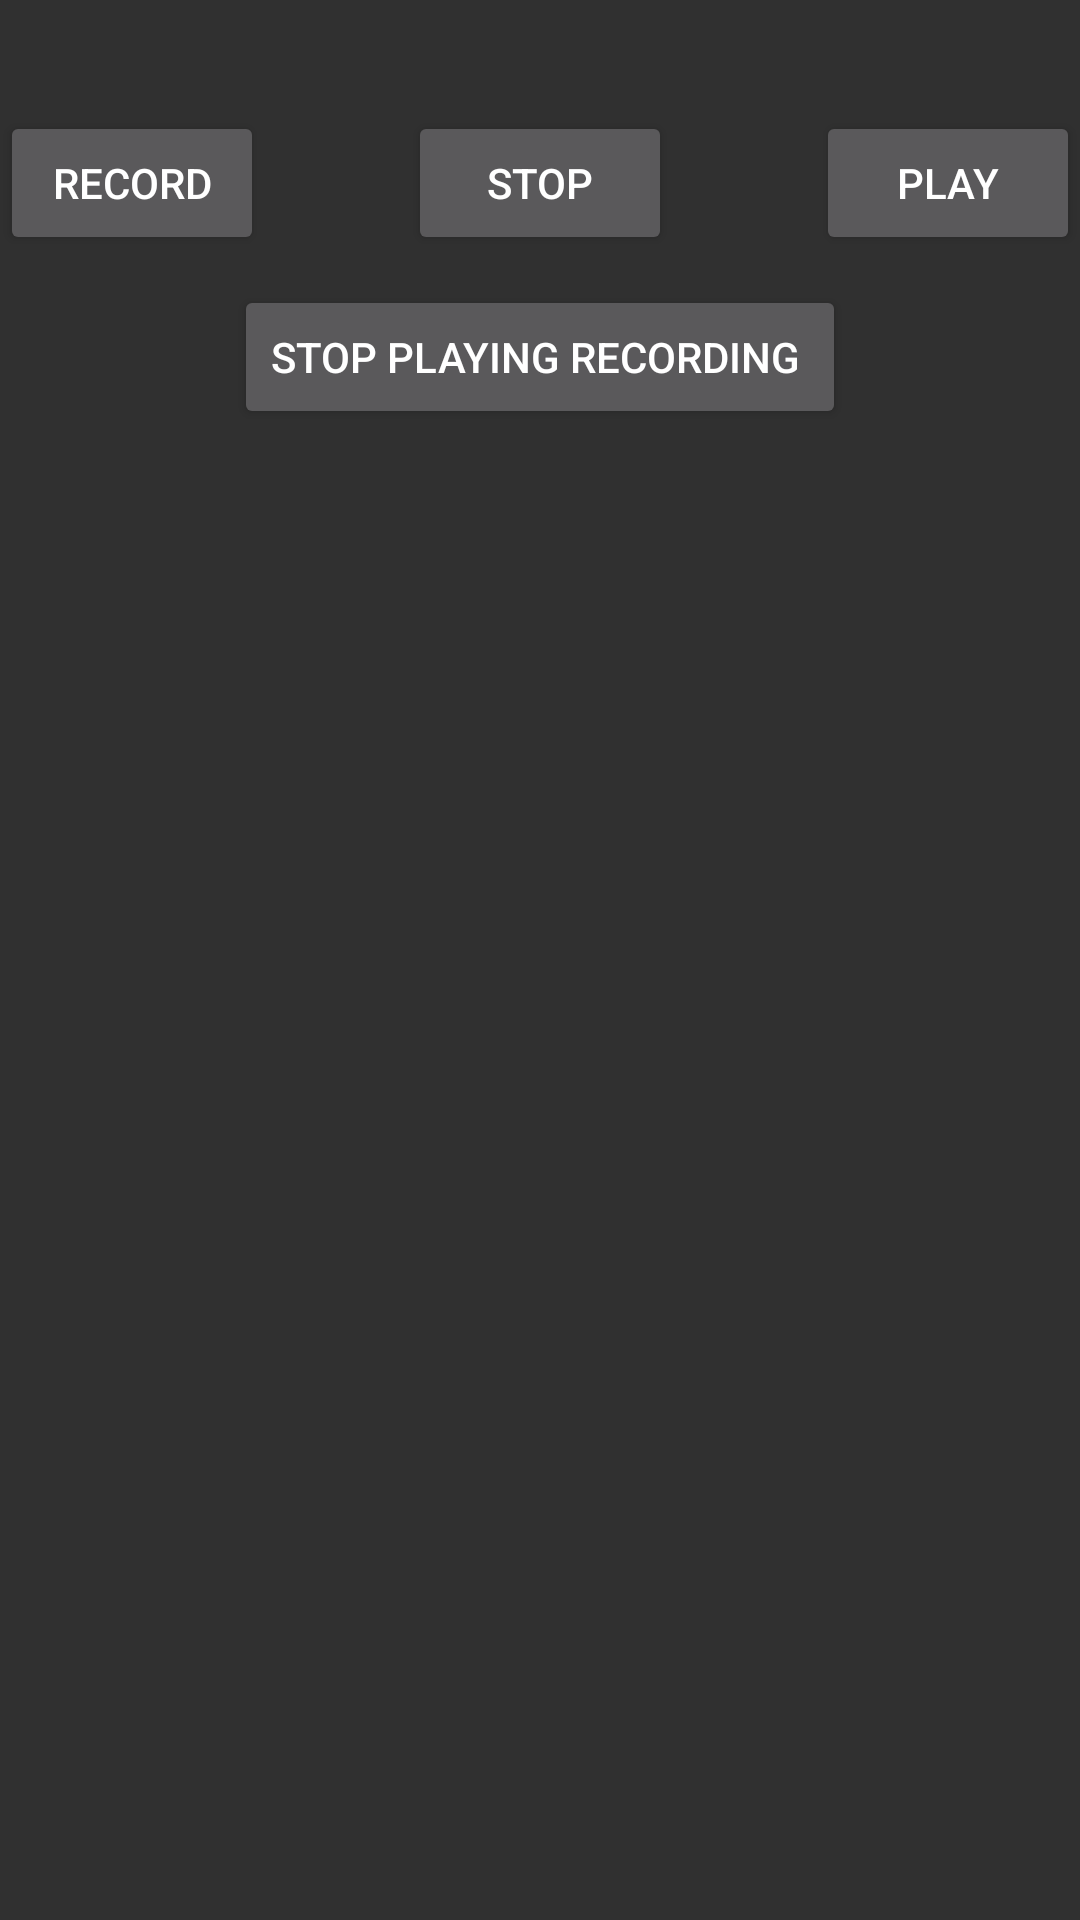

Reconstruct the res/layout file that produces this screen, plus the resources it refers to.
<!-- AndroidManifest.xml: application theme AppTheme -->
<!-- res/layout/activity_audio.xml -->
<?xml version="1.0" encoding="utf-8"?>
<RelativeLayout xmlns:android="http://schemas.android.com/apk/res/android"
    xmlns:app="http://schemas.android.com/apk/res-auto"
    xmlns:tools="http://schemas.android.com/tools"
    android:layout_width="match_parent"
    android:layout_height="match_parent"
    tools:context=".Audio">


    <ImageView
        android:layout_width="wrap_content"
        android:layout_height="wrap_content"
        android:id="@+id/imageView"
        android:layout_alignParentTop="true"
        android:layout_centerHorizontal="true"
        />

    <Button
        android:layout_width="wrap_content"
        android:layout_height="wrap_content"
        android:text="Record"
        android:id="@+id/button"
        android:layout_below="@+id/imageView"
        android:layout_alignParentLeft="true"
        android:layout_marginTop="37dp"
        />

    <Button
        android:layout_width="wrap_content"
        android:layout_height="wrap_content"
        android:text="STOP"
        android:id="@+id/button2"
        android:layout_alignTop="@+id/button"
        android:layout_centerHorizontal="true"
        />

    <Button
        android:layout_width="wrap_content"
        android:layout_height="wrap_content"
        android:text="Play"
        android:id="@+id/button3"
        android:layout_alignTop="@+id/button2"
        android:layout_alignParentRight="true"
        android:layout_alignParentEnd="true"
        />

    <Button
        android:layout_width="wrap_content"
        android:layout_height="wrap_content"
        android:text="STOP PLAYING RECORDING "
        android:id="@+id/button4"
        android:layout_below="@+id/button2"
        android:layout_centerHorizontal="true"
        android:layout_marginTop="10dp"
        />
</RelativeLayout>
<!-- resources referenced by this layout -->
<resources>
  <style name="AppTheme" parent="Theme.AppCompat.NoActionBar">
          
          <item name="colorPrimary">@color/colorPrimary</item>
          <item name="colorPrimaryDark">@color/colorPrimaryDark</item>
          <item name="colorAccent">@color/colorAccent</item>
      </style>
  <color name="colorPrimary">#3F51B5</color>
  <color name="colorPrimaryDark">#4e64f2</color>
  <color name="colorAccent">#FF4081</color>
</resources>
